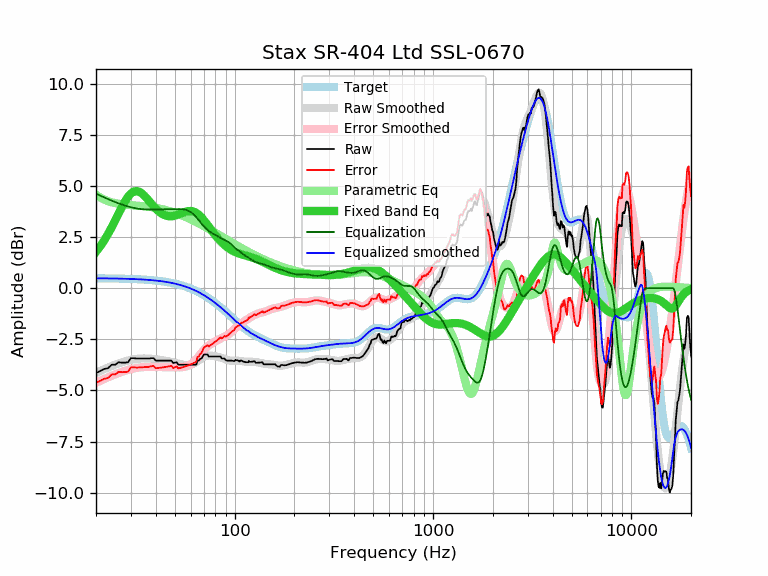

The data file committed next to this chart (first rows):
frequency, raw, error, smoothed, error_smoothed, equalization, parametric_eq, equalized_raw, equalized_smoothed, target
20, -4.15, -4.64, -4.14, -4.62, 4.62, 1.78, 0.47, 0.48, 0.48
21, -4.05, -4.53, -4.05, -4.53, 4.53, 2.04, 0.48, 0.48, 0.48
22, -3.95, -4.43, -3.96, -4.44, 4.44, 2.34, 0.49, 0.48, 0.48
23, -3.91, -4.39, -3.88, -4.36, 4.36, 2.65, 0.45, 0.48, 0.48
24, -3.74, -4.22, -3.80, -4.28, 4.28, 2.98, 0.54, 0.48, 0.48
25, -3.74, -4.21, -3.74, -4.21, 4.21, 3.32, 0.47, 0.47, 0.47
26, -3.62, -4.09, -3.68, -4.15, 4.15, 3.65, 0.53, 0.47, 0.47
27, -3.64, -4.11, -3.62, -4.09, 4.09, 3.97, 0.45, 0.47, 0.47
28, -3.64, -4.10, -3.58, -4.04, 4.04, 4.24, 0.40, 0.46, 0.46
29, -3.62, -4.08, -3.54, -3.99, 3.99, 4.47, 0.37, 0.46, 0.46
30, -3.42, -3.87, -3.50, -3.96, 3.96, 4.63, 0.54, 0.45, 0.45
31, -3.42, -3.87, -3.48, -3.92, 3.92, 4.73, 0.50, 0.45, 0.45
32, -3.44, -3.88, -3.46, -3.90, 3.90, 4.75, 0.46, 0.44, 0.44
33, -3.44, -3.88, -3.44, -3.88, 3.88, 4.72, 0.44, 0.44, 0.44
34, -3.44, -3.87, -3.44, -3.87, 3.87, 4.64, 0.42, 0.43, 0.43
35, -3.44, -3.86, -3.43, -3.86, 3.86, 4.53, 0.41, 0.42, 0.42
36, -3.44, -3.85, -3.44, -3.85, 3.85, 4.41, 0.41, 0.41, 0.41
37, -3.44, -3.85, -3.44, -3.85, 3.85, 4.27, 0.41, 0.40, 0.40
38, -3.42, -3.82, -3.45, -3.85, 3.85, 4.14, 0.43, 0.40, 0.40
39, -3.42, -3.81, -3.46, -3.85, 3.85, 4.01, 0.43, 0.39, 0.39
40, -3.54, -3.92, -3.48, -3.85, 3.85, 3.89, 0.31, 0.37, 0.37
41, -3.54, -3.90, -3.49, -3.85, 3.85, 3.79, 0.31, 0.36, 0.36
42, -3.54, -3.89, -3.50, -3.86, 3.86, 3.71, 0.31, 0.35, 0.35
43, -3.54, -3.88, -3.52, -3.86, 3.86, 3.64, 0.32, 0.34, 0.34
44, -3.54, -3.87, -3.54, -3.86, 3.86, 3.59, 0.32, 0.32, 0.32
45, -3.54, -3.85, -3.55, -3.86, 3.86, 3.55, 0.32, 0.31, 0.31
46, -3.54, -3.84, -3.57, -3.86, 3.86, 3.53, 0.32, 0.29, 0.29
47, -3.54, -3.82, -3.59, -3.86, 3.86, 3.52, 0.32, 0.28, 0.28
48, -3.54, -3.80, -3.61, -3.87, 3.87, 3.52, 0.33, 0.26, 0.26
49, -3.66, -3.90, -3.63, -3.87, 3.87, 3.53, 0.21, 0.24, 0.24
50, -3.64, -3.86, -3.65, -3.87, 3.87, 3.55, 0.23, 0.22, 0.22
51, -3.62, -3.83, -3.67, -3.87, 3.87, 3.57, 0.25, 0.20, 0.20
52, -3.74, -3.92, -3.69, -3.87, 3.87, 3.60, 0.13, 0.18, 0.18
53, -3.74, -3.90, -3.71, -3.87, 3.87, 3.63, 0.13, 0.16, 0.16
54, -3.74, -3.88, -3.73, -3.87, 3.87, 3.67, 0.12, 0.14, 0.14
55, -3.74, -3.86, -3.74, -3.86, 3.86, 3.70, 0.12, 0.12, 0.12
56, -3.74, -3.83, -3.75, -3.84, 3.84, 3.73, 0.10, 0.09, 0.09
57, -3.74, -3.81, -3.76, -3.83, 3.83, 3.75, 0.09, 0.07, 0.07
58, -3.74, -3.78, -3.76, -3.80, 3.80, 3.77, 0.06, 0.04, 0.04
59, -3.74, -3.75, -3.75, -3.77, 3.77, 3.77, 0.03, 0.01, 0.01
60, -3.74, -3.73, -3.74, -3.73, 3.73, 3.77, -0.02, -0.02, -0.02
61, -3.74, -3.70, -3.72, -3.68, 3.68, 3.77, -0.07, -0.04, -0.04
62, -3.74, -3.67, -3.69, -3.62, 3.62, 3.75, -0.12, -0.07, -0.07
63, -3.74, -3.64, -3.66, -3.55, 3.55, 3.72, -0.19, -0.10, -0.10
64, -3.74, -3.60, -3.61, -3.48, 3.48, 3.68, -0.26, -0.14, -0.14
65, -3.54, -3.37, -3.57, -3.40, 3.40, 3.64, -0.14, -0.17, -0.17
66, -3.54, -3.34, -3.52, -3.32, 3.32, 3.59, -0.22, -0.20, -0.20
67, -3.45, -3.22, -3.48, -3.24, 3.24, 3.53, -0.21, -0.24, -0.24
68, -3.44, -3.17, -3.43, -3.16, 3.16, 3.46, -0.28, -0.27, -0.27
69, -3.34, -3.04, -3.39, -3.09, 3.09, 3.39, -0.25, -0.31, -0.31
70, -3.24, -2.90, -3.36, -3.02, 3.02, 3.32, -0.22, -0.34, -0.34
71, -3.24, -2.86, -3.33, -2.95, 2.95, 3.25, -0.29, -0.38, -0.38
72, -3.24, -2.83, -3.31, -2.90, 2.90, 3.17, -0.35, -0.42, -0.41
73, -3.24, -2.79, -3.30, -2.84, 2.84, 3.09, -0.40, -0.45, -0.45
74, -3.34, -2.85, -3.29, -2.80, 2.80, 3.02, -0.54, -0.49, -0.49
75, -3.34, -2.81, -3.29, -2.76, 2.76, 2.94, -0.58, -0.53, -0.53
76, -3.34, -2.77, -3.29, -2.72, 2.72, 2.86, -0.62, -0.57, -0.57
77, -3.34, -2.73, -3.30, -2.69, 2.69, 2.79, -0.65, -0.61, -0.61
78, -3.34, -2.69, -3.31, -2.66, 2.66, 2.72, -0.68, -0.65, -0.65
79, -3.34, -2.65, -3.32, -2.63, 2.63, 2.65, -0.71, -0.69, -0.69
... 553 more rows
